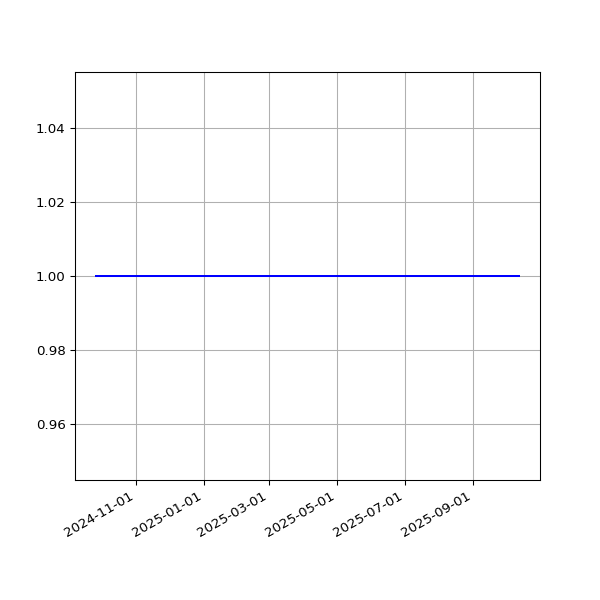

The table this chart was drawn from, first rows:
date, value
2024-09-26T00:25:17Z, 1
2024-09-27T00:26:34Z, 1
2024-09-28T00:34:10Z, 1
2024-09-29T00:36:18Z, 1
2024-09-30T00:29:19Z, 1
2024-10-01T00:27:19Z, 1
2024-10-02T00:27:47Z, 1
2024-10-03T00:29:31Z, 1
2024-10-04T00:22:00Z, 1
2024-10-05T00:24:44Z, 1
2024-10-06T00:27:45Z, 1
2024-10-07T00:24:58Z, 1
2024-10-09T00:25:52Z, 1
2024-10-18T00:26:05Z, 1
2024-10-20T00:22:48Z, 1
2024-10-21T00:29:06Z, 1
2024-10-22T00:28:53Z, 1
2024-10-23T00:22:37Z, 1
2024-10-27T00:29:55Z, 1
2024-10-28T00:26:21Z, 1
2024-10-29T00:27:44Z, 1
2024-11-01T00:28:49Z, 1
2024-11-02T00:29:10Z, 1
2024-11-04T00:25:00Z, 1
2024-11-06T00:27:34Z, 1
2024-11-16T00:28:38Z, 1
2024-11-17T00:31:33Z, 1
2024-11-22T00:37:38Z, 1
2024-11-23T00:36:07Z, 1
2024-11-24T00:29:49Z, 1
2024-11-26T00:35:06Z, 1
2024-11-27T00:31:55Z, 1
2024-11-28T00:32:31Z, 1
2024-11-29T00:38:50Z, 1
2024-11-30T00:35:33Z, 1
2024-12-01T00:35:40Z, 1
2024-12-02T00:31:54Z, 1
2024-12-03T00:33:00Z, 1
2024-12-04T00:31:25Z, 1
2024-12-08T00:46:26Z, 1
2025-01-13T00:58:49Z, 1
2025-01-15T00:53:30Z, 1
2025-01-17T00:49:53Z, 1
2025-01-20T00:38:07Z, 1
2025-01-28T00:36:37Z, 1
2025-01-29T00:34:24Z, 1
2025-02-09T00:31:59Z, 1
2025-02-11T00:34:47Z, 1
2025-02-16T00:34:05Z, 1
2025-02-20T00:38:35Z, 1
2025-02-24T00:31:56Z, 1
2025-02-27T00:38:06Z, 1
2025-02-28T00:35:23Z, 1
2025-03-07T00:51:39Z, 1
2025-03-12T00:36:24Z, 1
2025-03-15T00:34:21Z, 1
2025-03-16T00:35:03Z, 1
2025-03-18T00:36:22Z, 1
2025-03-19T00:36:13Z, 1
2025-03-20T00:34:28Z, 1
... 109 more rows
